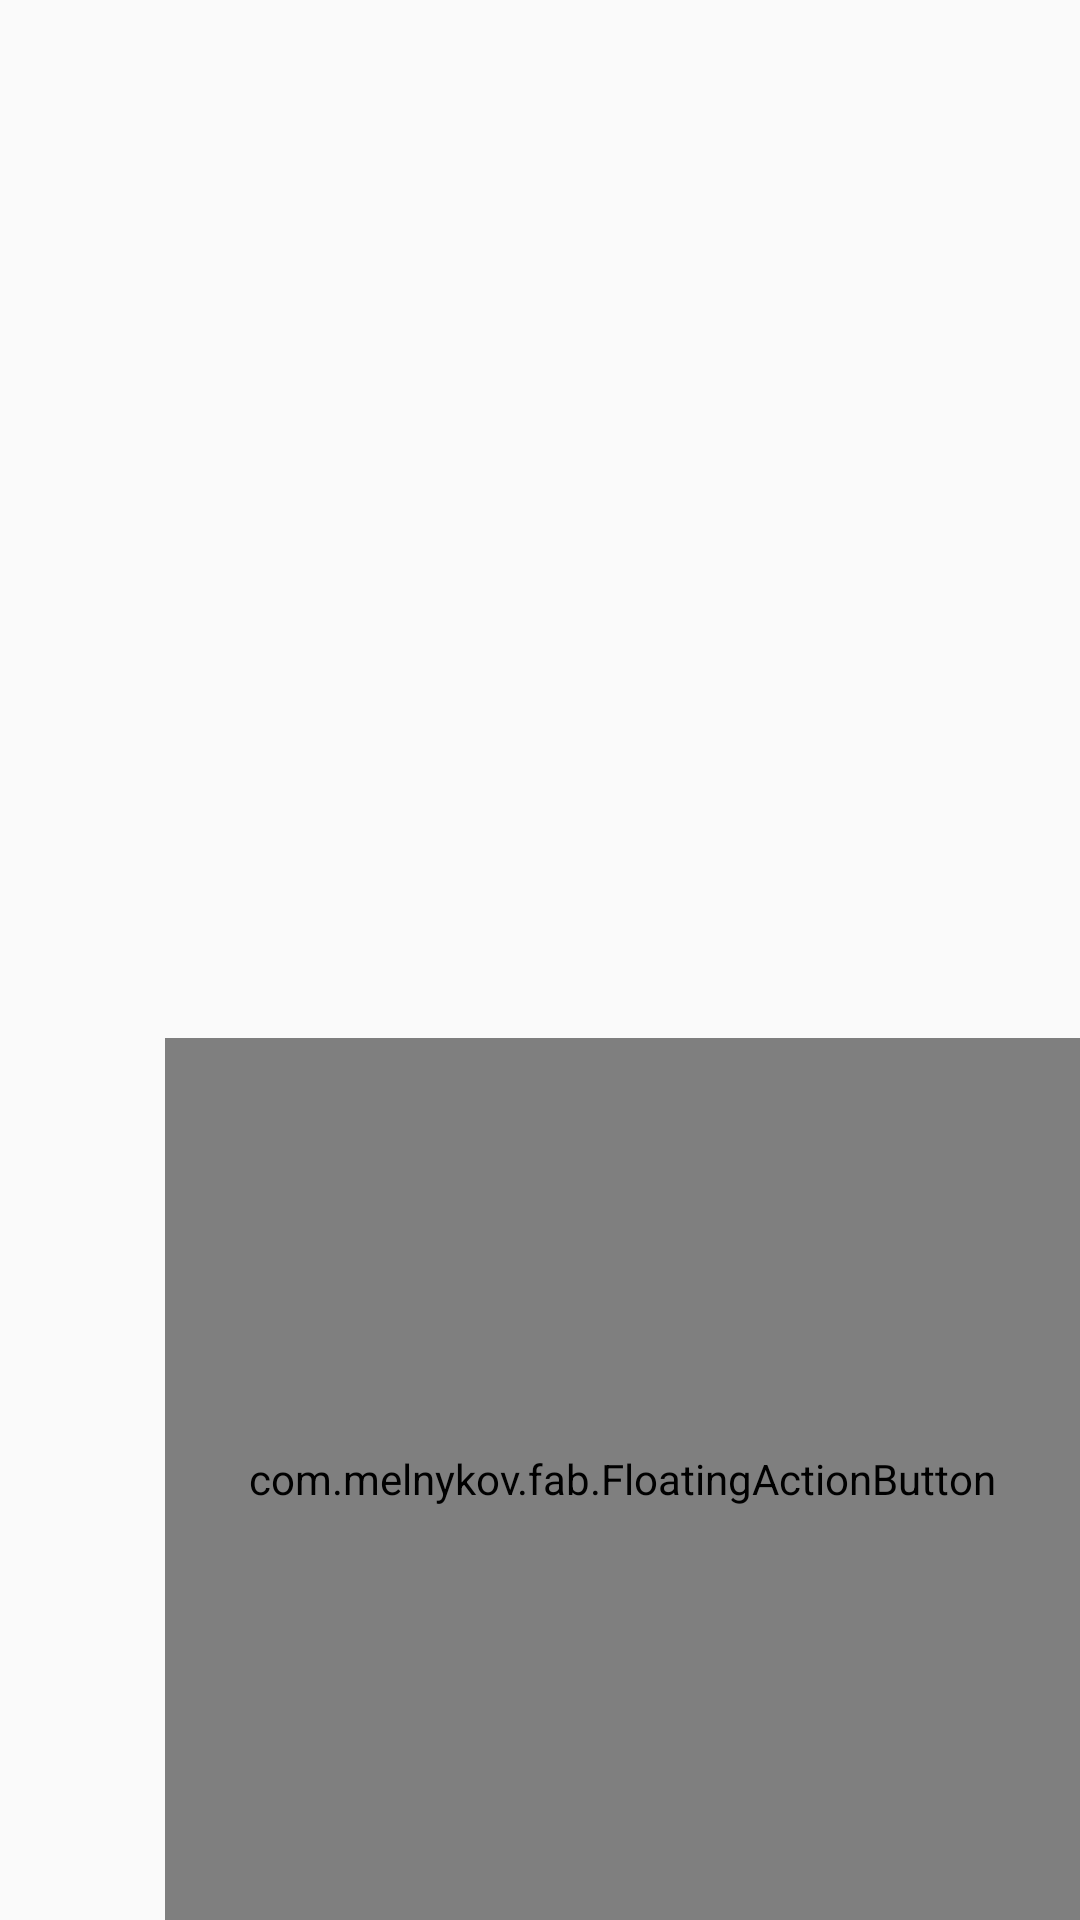

Reconstruct the res/layout file that produces this screen, plus the resources it refers to.
<!-- AndroidManifest.xml: application theme AppThemeMaterial -->
<!-- res/layout/activity_service_order_list_material.xml -->
<?xml version="1.0" encoding="utf-8"?>
<FrameLayout xmlns:android="http://schemas.android.com/apk/res/android"
    xmlns:app="http://schemas.android.com/apk/res-auto"
    android:orientation="vertical"
    android:layout_width="match_parent"
    android:layout_height="match_parent">

    <android.support.v7.widget.RecyclerView
        android:id="@+id/recyclerViewServiceOrders"
        android:layout_width="match_parent"
        android:layout_height="match_parent">

    </android.support.v7.widget.RecyclerView>

    <com.melnykov.fab.FloatingActionButton
        android:id="@+id/fabAdd"
        android:layout_width="305dp"
        android:layout_height="294dp"
        android:layout_gravity="bottom|end"
        android:layout_margin="@dimen/activity_horizontal_margin"
        android:src="@mipmap/ic_add"
        app:fab_colorNormal="@color/material_600"
        app:fab_colorPressed="@color/material_900"/>

</FrameLayout>
<!-- resources referenced by this layout -->
<resources>
  <color name="material_600">#7CB342</color>
  <color name="material_900">#33691E</color>
  <style name="AppThemeMaterial" parent="Base.Theme.AppCompat.Light.DarkActionBar">
          
          <item name="colorPrimary">@color/material_400</item>
          
          <item name="colorPrimaryDark">@color/material_800</item>
          
          <item name="colorAccent">@color/material_A400</item>
  
          <item name="android:buttonStyle">@style/MyButton</item>
  
      </style>
  <color name="material_400">#9CCC65</color>
  <color name="material_800">#558B2F</color>
  <color name="material_A400">#76FF03</color>
  <style name="MyButton" parent="@android:style/Widget.Button">
          
          <item name="android:background">@drawable/button_default_background</item>
          <item name="android:textColor">@color/white</item>
          
          <item name="android:minWidth">88dp</item>
          <item name="android:height">48dp</item>
          <item name="android:layout_marginLeft">4dp</item>
          <item name="android:layout_marginRight">4dp</item>
          <item name="android:paddingLeft">8dp</item>
          <item name="android:paddingRight">8dp</item>
          
          <item name="android:textSize">14sp</item>
          <item name="android:textAllCaps">true</item>
      </style>
  <!-- drawable button_default_background (drawable) -->
  <?xml version="1.0" encoding="utf-8"?>
  <shape xmlns:android="http://schemas.android.com/apk/res/android" android:shape="rectangle">
      <solid android:color="@color/material_600"/>
      <corners android:radius="10dp"/>
  </shape>
  <color name="white">#FFFFFF</color>
</resources>
